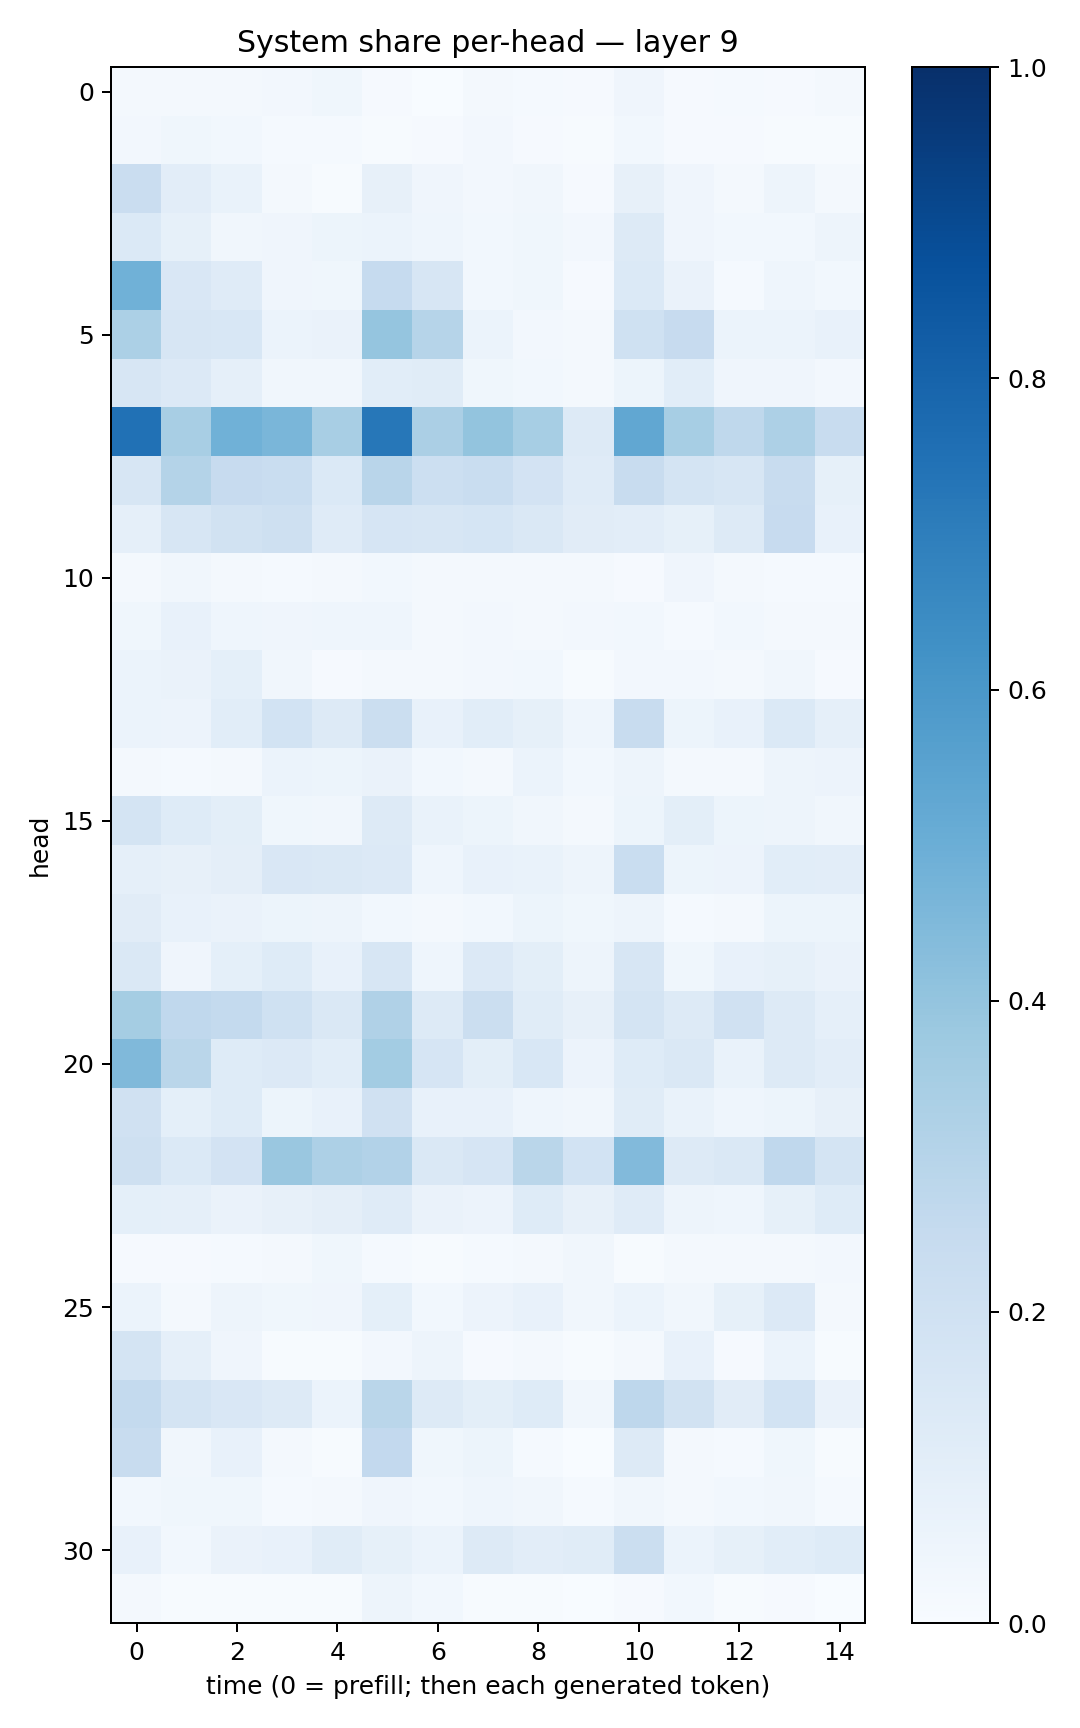

The data file committed next to this chart (first rows):
0.021611383, 0.01567178, 0.022341173, 0.02630061, 0.038082413, 0.009348324, 0.0038637037, 0.016789887, 0.012113304, 0.010352735, 0.04287075, 0.009273548, 0.012245275, 0.0080831, 0.015829105
0.02543, 0.03525, 0.03007, 0.01394, 0.01419, 0.005465, 0.009919, 0.02622, 0.0109, 0.006057, 0.02894, 0.008334, 0.01054, 0.006613, 0.004421
0.2294, 0.1028, 0.06984, 0.01743, 0.006655, 0.08115, 0.0402, 0.02572, 0.03345, 0.008485, 0.08111, 0.04238, 0.0194, 0.04854, 0.01696
0.1377, 0.08203, 0.03177, 0.0408, 0.0516, 0.05962, 0.0462, 0.03122, 0.03738, 0.02561, 0.1257, 0.03935, 0.03095, 0.02815, 0.0498
0.4852, 0.1486, 0.1189, 0.03961, 0.03613, 0.2474, 0.1639, 0.02917, 0.03897, 0.01144, 0.1368, 0.06352, 0.0156, 0.04314, 0.03099
0.33, 0.1598, 0.1554, 0.05916, 0.06333, 0.3975, 0.2994, 0.06078, 0.02624, 0.01731, 0.2029, 0.2428, 0.06022, 0.05975, 0.07366
0.1585, 0.1361, 0.08842, 0.03474, 0.03446, 0.1079, 0.1153, 0.03705, 0.02915, 0.02184, 0.05113, 0.1089, 0.04061, 0.04027, 0.02733
0.7488, 0.3401, 0.4847, 0.461, 0.3434, 0.7234, 0.3327, 0.401, 0.3458, 0.1277, 0.5294, 0.3444, 0.2721, 0.3277, 0.2409
0.1574, 0.3079, 0.2449, 0.2321, 0.1391, 0.2905, 0.215, 0.2307, 0.1806, 0.1176, 0.2349, 0.1723, 0.1583, 0.2398, 0.08524
0.08913, 0.1584, 0.1889, 0.2076, 0.1211, 0.1652, 0.1583, 0.1711, 0.1446, 0.1104, 0.1036, 0.08441, 0.1281, 0.2441, 0.07546
0.01904, 0.03387, 0.02167, 0.01492, 0.02058, 0.03045, 0.02323, 0.01756, 0.01952, 0.01628, 0.01102, 0.03981, 0.02302, 0.01339, 0.01287
0.03667, 0.0753, 0.04552, 0.03979, 0.04477, 0.04334, 0.01642, 0.02512, 0.02242, 0.02438, 0.02822, 0.01278, 0.02954, 0.02259, 0.01593
0.06144, 0.06552, 0.09187, 0.03515, 0.008987, 0.01775, 0.0221, 0.02655, 0.02868, 0.005502, 0.02383, 0.02409, 0.01633, 0.03279, 0.01002
0.061, 0.05694, 0.1056, 0.1869, 0.1256, 0.2192, 0.07725, 0.1065, 0.08359, 0.04535, 0.2369, 0.05169, 0.07488, 0.1391, 0.08709
0.02154, 0.01427, 0.02139, 0.05911, 0.05457, 0.06404, 0.0278, 0.02146, 0.06109, 0.0309, 0.04702, 0.01581, 0.01885, 0.04965, 0.05591
0.1725, 0.1246, 0.09848, 0.0378, 0.03319, 0.13, 0.07019, 0.05293, 0.03423, 0.01969, 0.054, 0.1004, 0.05314, 0.04727, 0.03162
0.08863, 0.08043, 0.096, 0.1505, 0.1454, 0.1329, 0.04344, 0.07216, 0.06867, 0.04843, 0.2314, 0.05207, 0.05558, 0.1081, 0.1054
0.1131, 0.07609, 0.06501, 0.05132, 0.04951, 0.03119, 0.01912, 0.02953, 0.05173, 0.03694, 0.05, 0.01402, 0.0167, 0.05123, 0.05267
0.1481, 0.04021, 0.09264, 0.1245, 0.07302, 0.1578, 0.04453, 0.1344, 0.1002, 0.04783, 0.1574, 0.03755, 0.07704, 0.08411, 0.06608
0.3516, 0.2668, 0.2563, 0.2004, 0.1463, 0.3176, 0.1315, 0.2237, 0.1166, 0.08036, 0.1741, 0.1296, 0.1986, 0.1323, 0.08845
0.4489, 0.2863, 0.1245, 0.1349, 0.107, 0.3561, 0.1674, 0.09982, 0.1538, 0.05765, 0.1239, 0.1445, 0.06957, 0.1327, 0.1045
0.1987, 0.09134, 0.1215, 0.05357, 0.07135, 0.1984, 0.07693, 0.07204, 0.04386, 0.03181, 0.115, 0.06907, 0.04622, 0.05245, 0.07874
0.2036, 0.1383, 0.1806, 0.3843, 0.3247, 0.3102, 0.1436, 0.1675, 0.2871, 0.1837, 0.4418, 0.1251, 0.1432, 0.2677, 0.1792
0.09274, 0.08758, 0.06639, 0.07847, 0.09639, 0.1193, 0.06542, 0.056, 0.1247, 0.08085, 0.118, 0.0478, 0.04573, 0.08408, 0.1239
0.00808, 0.008439, 0.01499, 0.0171, 0.03586, 0.01319, 0.006511, 0.01237, 0.01726, 0.0325, 0.006802, 0.01602, 0.01806, 0.01865, 0.02373
0.05975, 0.0197, 0.04766, 0.03745, 0.04037, 0.09271, 0.028, 0.056, 0.07047, 0.03141, 0.06112, 0.03297, 0.08386, 0.1356, 0.02158
0.1739, 0.08881, 0.03951, 0.007725, 0.004598, 0.02709, 0.04953, 0.01052, 0.01934, 0.004255, 0.01872, 0.07124, 0.009182, 0.05904, 0.007164
0.2562, 0.1759, 0.1493, 0.1254, 0.06132, 0.2852, 0.1315, 0.1001, 0.1231, 0.0313, 0.2772, 0.1896, 0.1132, 0.1869, 0.06608
0.2377, 0.03434, 0.07471, 0.01823, 0.005897, 0.2601, 0.03869, 0.05255, 0.01418, 0.00229, 0.1266, 0.02004, 0.01432, 0.03807, 0.006507
0.03055, 0.03561, 0.03814, 0.01394, 0.01611, 0.04046, 0.02753, 0.04504, 0.03171, 0.01276, 0.03405, 0.02142, 0.02757, 0.03212, 0.01496
0.07297, 0.02898, 0.06541, 0.07698, 0.1154, 0.0855, 0.05909, 0.1292, 0.1021, 0.1135, 0.224, 0.0589, 0.08492, 0.1059, 0.1215
0.01903, 0.007424, 0.007113, 0.004989, 0.004817, 0.04997, 0.02899, 0.006409, 0.005724, 0.001633, 0.01061, 0.03092, 0.004231, 0.0101, 0.002856
